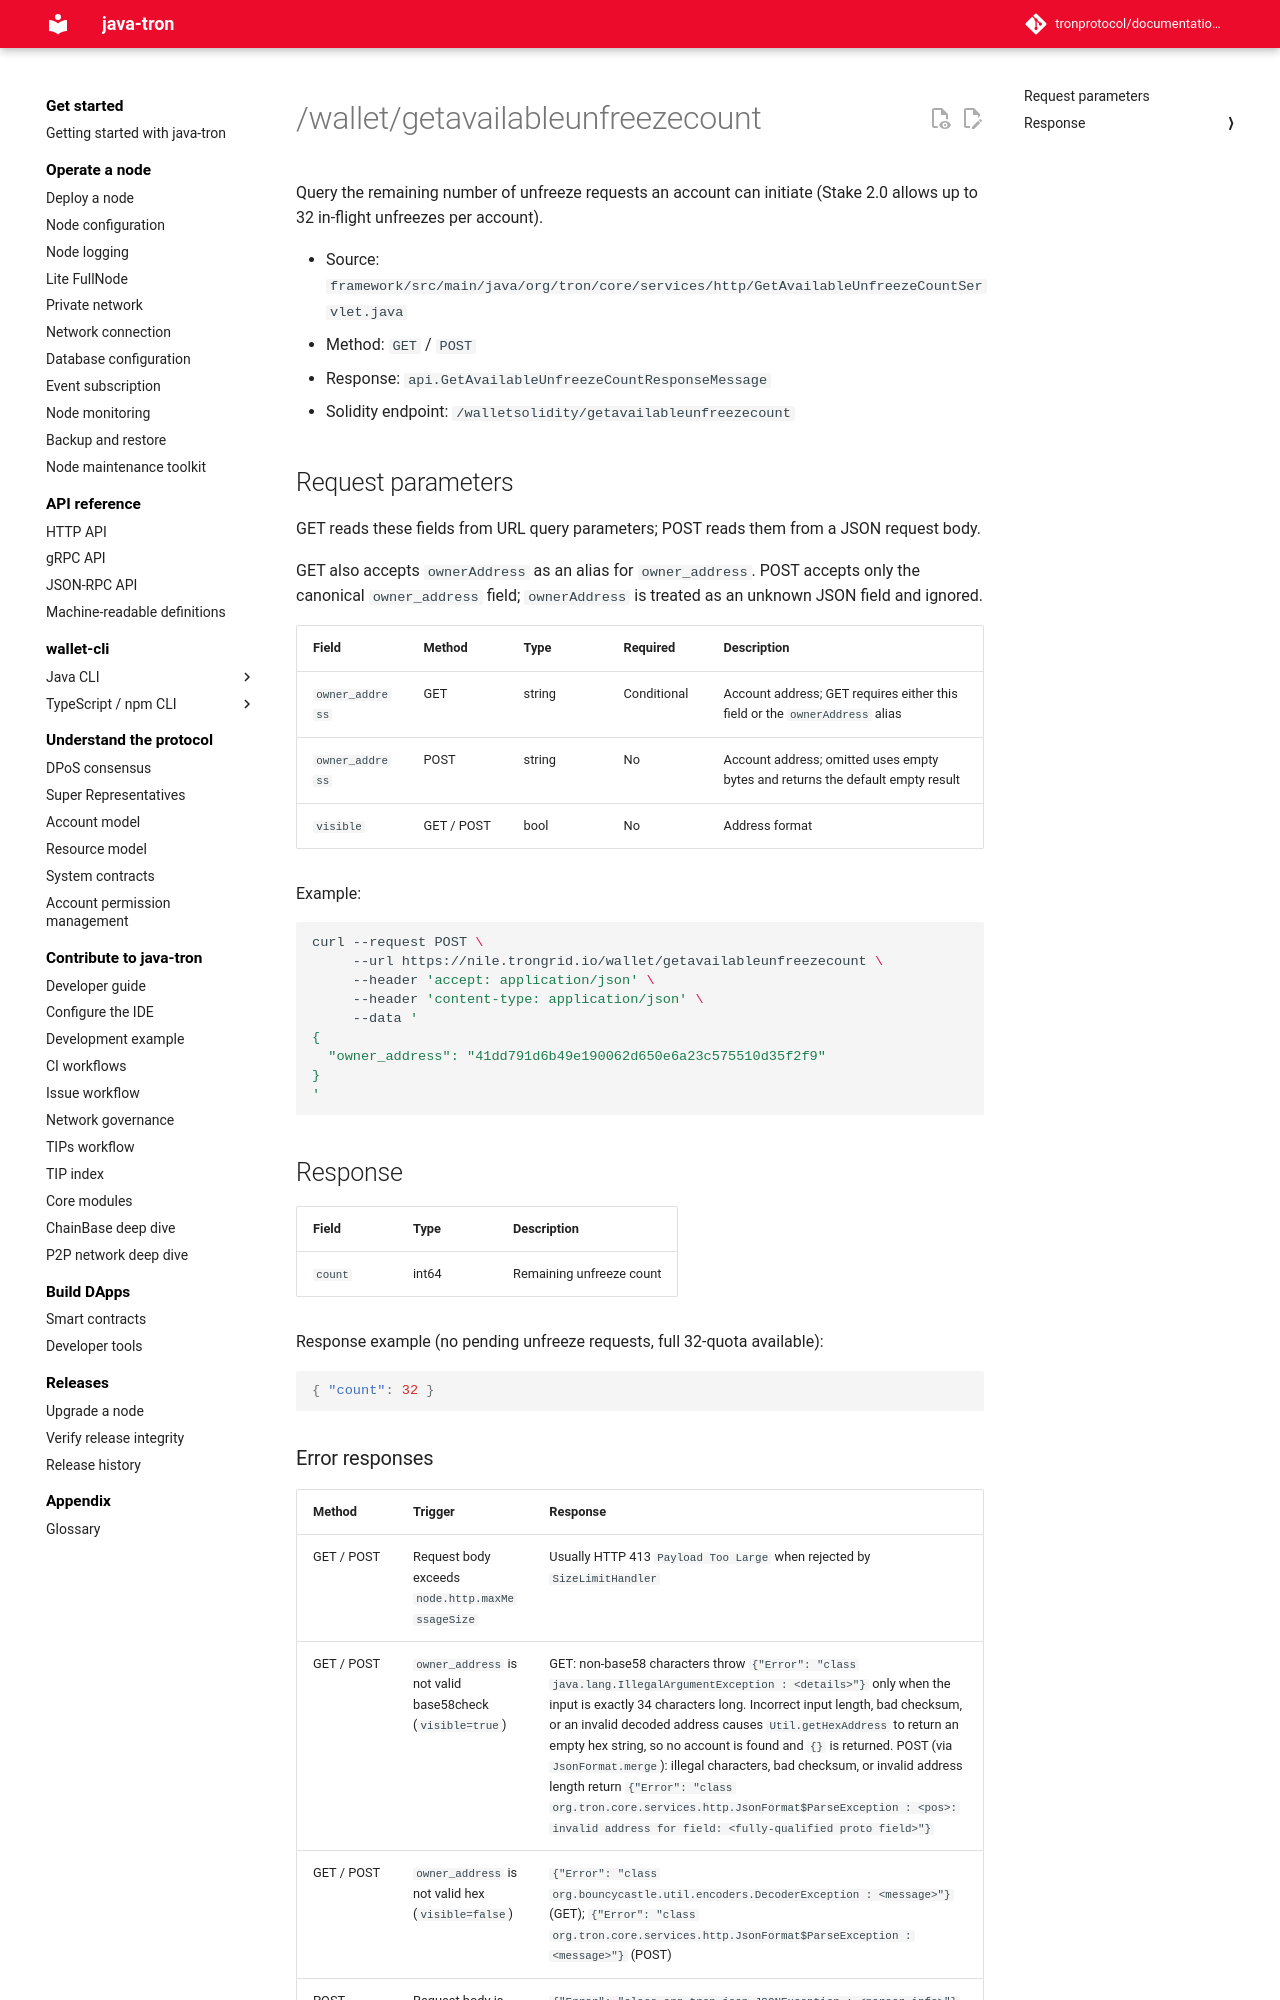

repository: tronprotocol/documentation-en · page: api/http/stake-v2/getavailableunfreezecount/index.html · generator: mkdocs

# /wallet/getavailableunfreezecount

Query the remaining number of unfreeze requests an account can initiate (Stake 2.0 allows up to 32 in-flight unfreezes per account).

- Source: `framework/src/main/java/org/tron/core/services/http/GetAvailableUnfreezeCountServlet.java`
- Method: `GET` / `POST`
- Response: `api.GetAvailableUnfreezeCountResponseMessage`
- Solidity endpoint: `/walletsolidity/getavailableunfreezecount`

## Request parameters

GET reads these fields from URL query parameters; POST reads them from a JSON request body.

GET also accepts `ownerAddress` as an alias for `owner_address`. POST accepts only the canonical `owner_address` field; `ownerAddress` is treated as an unknown JSON field and ignored.

| Field | Method | Type | Required | Description |
|---|---|---|---|---|
| `owner_address` | GET | string | Conditional | Account address; GET requires either this field or the `ownerAddress` alias |
| `owner_address` | POST | string | No | Account address; omitted uses empty bytes and returns the default empty result |
| `visible` | GET / POST | bool | No | Address format |

Example:

```bash
curl --request POST \
     --url https://nile.trongrid.io/wallet/getavailableunfreezecount \
     --header 'accept: application/json' \
     --header 'content-type: application/json' \
     --data '
{
  "owner_address": "41dd791d6b49e190062d650e6a23c575510d35f2f9"
}
'
```
## Response

| Field | Type | Description |
|---|---|---|
| `count` | int64 | Remaining unfreeze count |

Response example (no pending unfreeze requests, full 32-quota available):

```json
{ "count": 32 }
```
